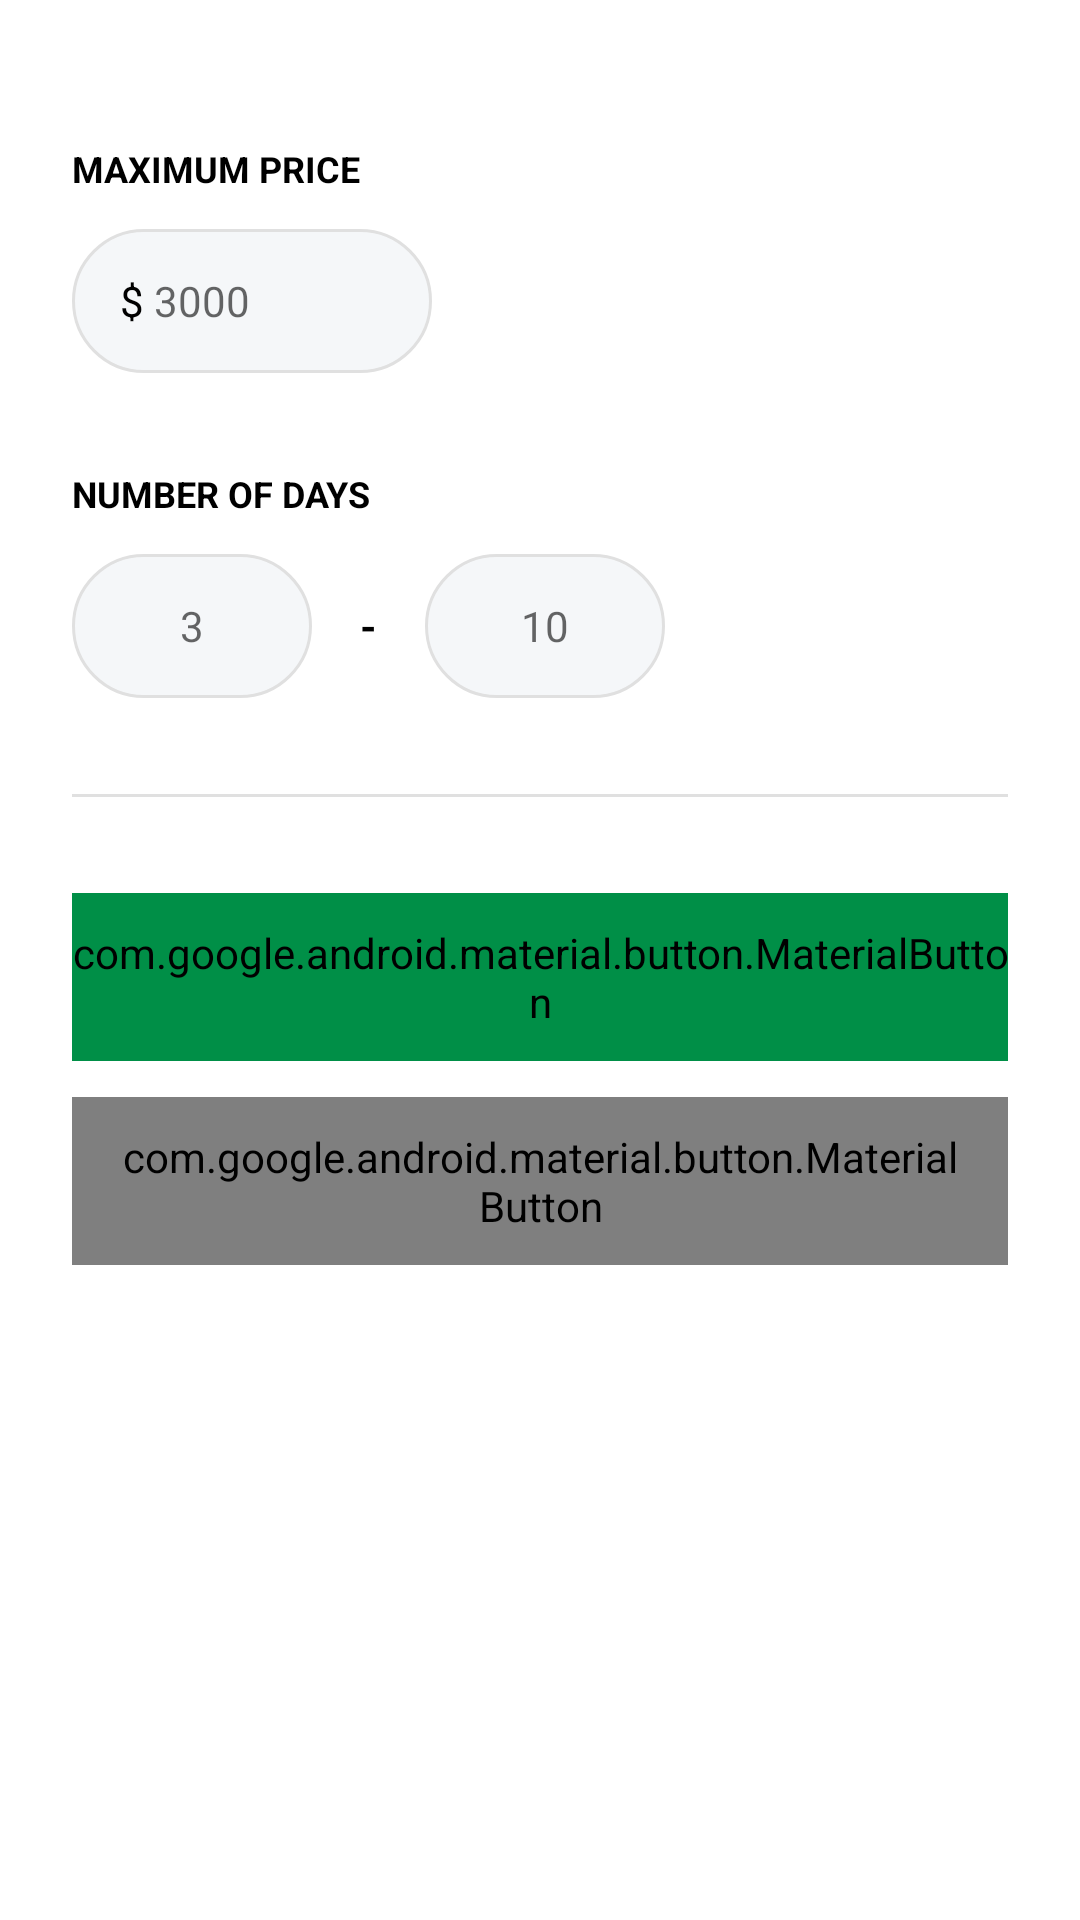

Here is an Android app screen rendered from its layout file. Give the layout XML and the strings, colors and styles it references.
<!-- AndroidManifest.xml: application theme Theme.TrailSync -->
<!-- res/layout/drawer_filter.xml -->
<?xml version="1.0" encoding="utf-8"?>
<androidx.constraintlayout.widget.ConstraintLayout xmlns:android="http://schemas.android.com/apk/res/android"
    xmlns:app="http://schemas.android.com/apk/res-auto"
    android:layout_width="match_parent"
    android:layout_height="match_parent"
    android:background="@color/white"
    android:clickable="true"
    android:focusable="true"
    android:padding="24dp">

    <TextView
        android:id="@+id/labelPrice"
        android:layout_width="wrap_content"
        android:layout_height="wrap_content"
        android:layout_marginTop="24dp"
        android:text="MAXIMUM PRICE"
        android:textColor="@color/black"
        android:textSize="12sp"
        android:textStyle="bold"
        app:layout_constraintStart_toStartOf="parent"
        app:layout_constraintTop_toTopOf="parent" />

    <LinearLayout
        android:id="@+id/priceInputContainer"
        android:layout_width="120dp"
        android:layout_height="48dp"
        android:layout_marginTop="12dp"
        android:background="@drawable/edit_text_background"
        android:gravity="center_vertical"
        android:orientation="horizontal"
        android:paddingHorizontal="16dp"
        app:layout_constraintStart_toStartOf="parent"
        app:layout_constraintTop_toBottomOf="@id/labelPrice">

        <TextView
            android:layout_width="wrap_content"
            android:layout_height="wrap_content"
            android:text="$ "
            android:textColor="@color/black"
            android:textSize="14sp" />

        <EditText
            android:id="@+id/drawerPriceEditText"
            android:layout_width="match_parent"
            android:layout_height="match_parent"
            android:background="@android:color/transparent"
            android:hint="3000"
            android:inputType="number"
            android:textColor="@color/black"
            android:textSize="14sp" />
    </LinearLayout>

    <TextView
        android:id="@+id/labelDays"
        android:layout_width="wrap_content"
        android:layout_height="wrap_content"
        android:layout_marginTop="32dp"
        android:text="NUMBER OF DAYS"
        android:textColor="@color/black"
        android:textSize="12sp"
        android:textStyle="bold"
        app:layout_constraintStart_toStartOf="parent"
        app:layout_constraintTop_toBottomOf="@id/priceInputContainer" />

    <LinearLayout
        android:id="@+id/daysContainer"
        android:layout_width="match_parent"
        android:layout_height="wrap_content"
        android:layout_marginTop="12dp"
        android:gravity="center_vertical"
        android:orientation="horizontal"
        app:layout_constraintTop_toBottomOf="@id/labelDays">

        <EditText
            android:id="@+id/drawerMinDaysEditText"
            android:layout_width="80dp"
            android:layout_height="48dp"
            android:background="@drawable/edit_text_background"
            android:gravity="center"
            android:hint="3"
            android:inputType="number"
            android:textColor="@color/black"
            android:textSize="14sp" />

        <TextView
            android:layout_width="wrap_content"
            android:layout_height="wrap_content"
            android:layout_marginHorizontal="16dp"
            android:text="-"
            android:textColor="@color/black"
            android:textStyle="bold" />

        <EditText
            android:id="@+id/drawerMaxDaysEditText"
            android:layout_width="80dp"
            android:layout_height="48dp"
            android:background="@drawable/edit_text_background"
            android:gravity="center"
            android:hint="10"
            android:inputType="number"
            android:textColor="@color/black"
            android:textSize="14sp" />
    </LinearLayout>

    <View
        android:id="@+id/filterDivider"
        android:layout_width="match_parent"
        android:layout_height="1dp"
        android:layout_marginTop="32dp"
        android:background="#E0E0E0"
        app:layout_constraintTop_toBottomOf="@id/daysContainer" />

    <com.google.android.material.button.MaterialButton
        android:id="@+id/btnApplyFiltersDrawer"
        android:layout_width="match_parent"
        android:layout_height="56dp"
        android:layout_marginTop="32dp"
        android:backgroundTint="@color/primary"
        android:text="Apply filters"
        android:textAllCaps="false"
        android:textSize="16sp"
        android:textStyle="bold"
        app:cornerRadius="28dp"
        app:layout_constraintTop_toBottomOf="@id/filterDivider" />

    <com.google.android.material.button.MaterialButton
        android:id="@+id/btnClearFiltersDrawer"
        style="@style/Widget.MaterialComponents.Button.OutlinedButton"
        android:layout_width="match_parent"
        android:layout_height="56dp"
        android:layout_marginTop="12dp"
        android:text="Reset filters"
        android:textAllCaps="false"
        android:textColor="@color/black"
        app:cornerRadius="28dp"
        app:layout_constraintTop_toBottomOf="@id/btnApplyFiltersDrawer"
        app:strokeColor="#E0E0E0" />

</androidx.constraintlayout.widget.ConstraintLayout>
<!-- resources referenced by this layout -->
<resources>
  <color name="black">#FF000000</color>
  <color name="primary">#008F47</color>
  <color name="white">#FFFFFFFF</color>
  <!-- drawable edit_text_background (drawable) -->
  <?xml version="1.0" encoding="utf-8"?>
  <shape xmlns:android="http://schemas.android.com/apk/res/android">
      <solid android:color="#F5F7F9" />
      <corners android:radius="25dp" />
      <stroke android:width="1dp" android:color="#E0E0E0" />
  </shape>
  <style name="Theme.TrailSync" parent="android:Theme.Material.Light.NoActionBar" />
</resources>
